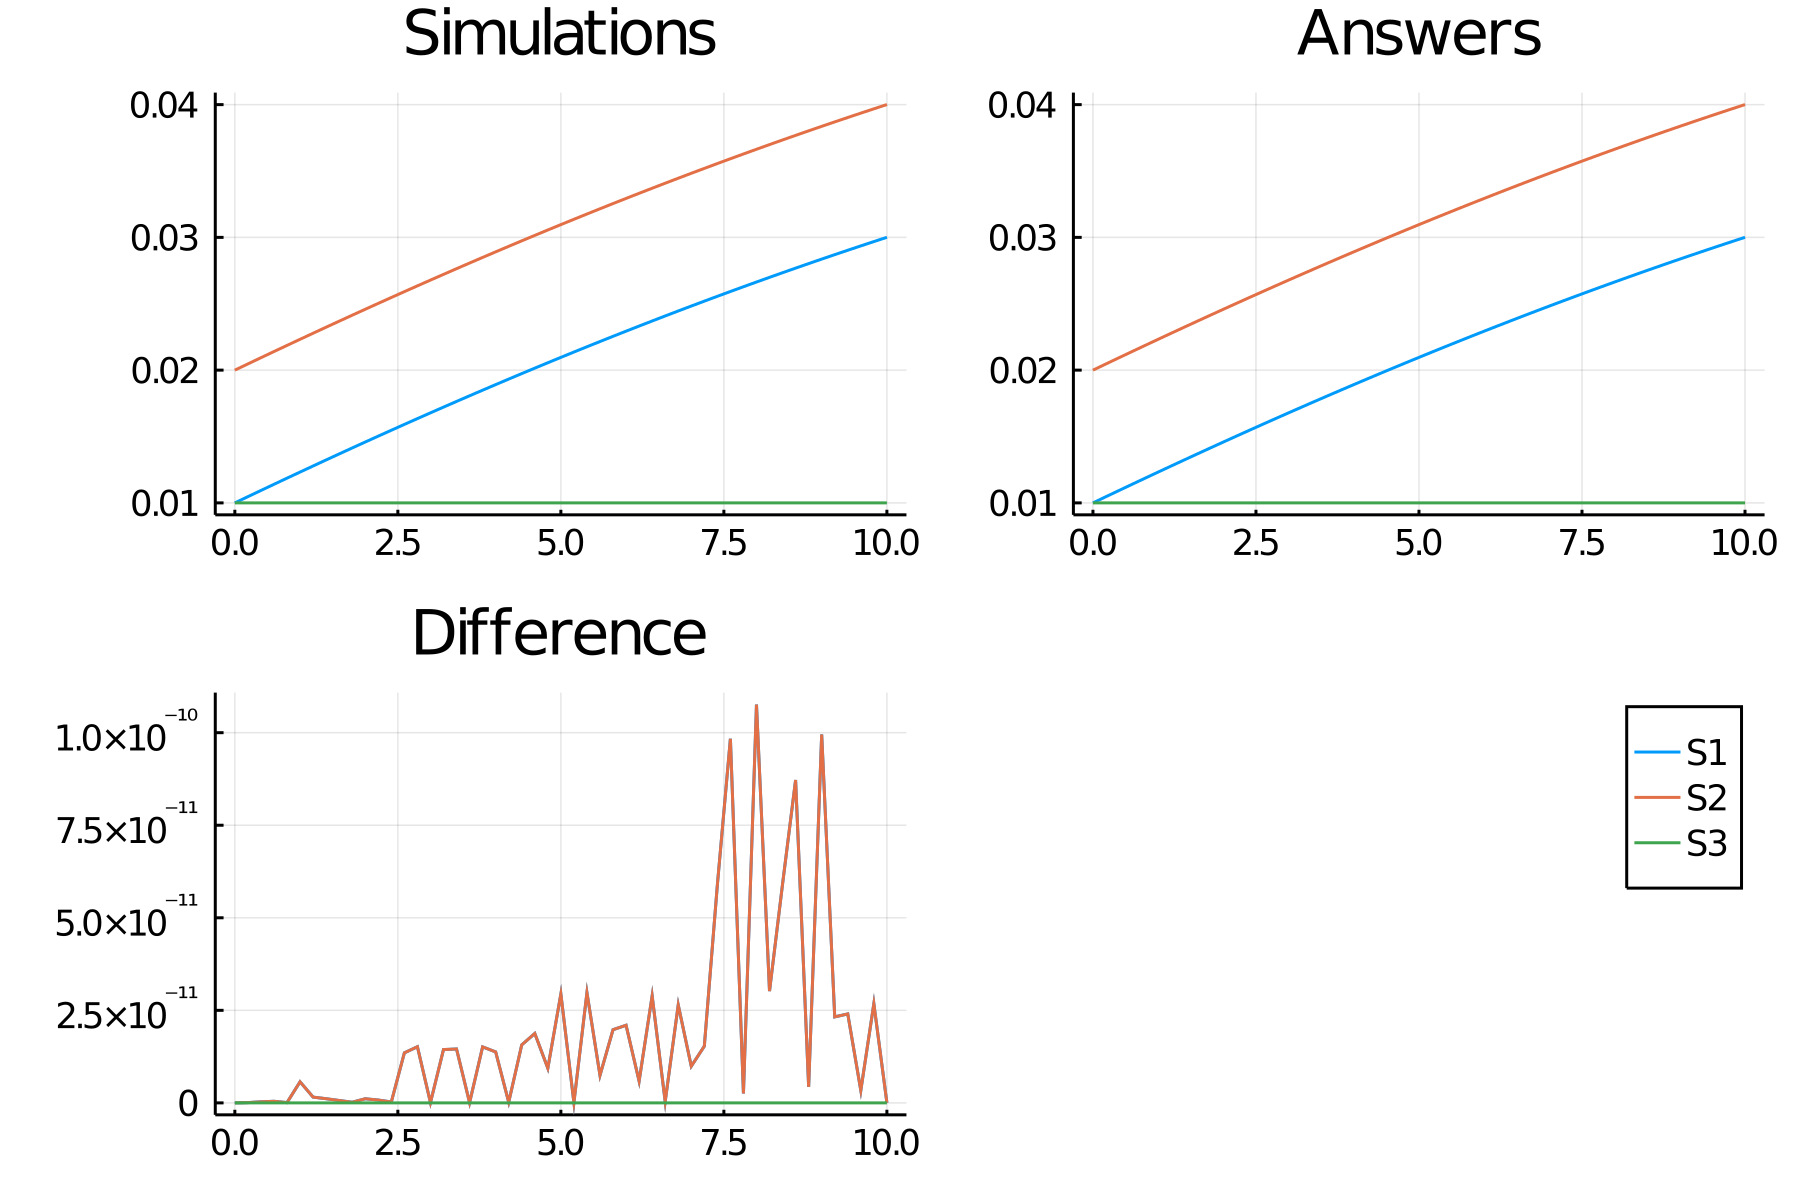

The data file committed next to this chart (first rows):
time, S1_, S2_, S3_
0.0, 0.01, 0.02, 0.01
0.2, 0.01047, 0.02047, 0.01
0.4, 0.01094, 0.02094, 0.01
0.6, 0.0114, 0.0214, 0.01
0.8, 0.01186, 0.02186, 0.01
1.0, 0.01232, 0.02232, 0.01
1.2, 0.01278, 0.02278, 0.01
1.4, 0.01324, 0.02324, 0.01
1.6, 0.01369, 0.02369, 0.01
1.8, 0.01414, 0.02414, 0.01
2.0, 0.01459, 0.02459, 0.01
2.2, 0.01503, 0.02503, 0.01
2.4, 0.01547, 0.02547, 0.01
2.6, 0.01591, 0.02591, 0.01
2.8, 0.01635, 0.02635, 0.01
3.0, 0.01678, 0.02678, 0.01
3.2, 0.01721, 0.02721, 0.01
3.4, 0.01764, 0.02764, 0.01
3.6, 0.01807, 0.02807, 0.01
3.8, 0.01849, 0.02849, 0.01
4.0, 0.01891, 0.02891, 0.01
4.2, 0.01933, 0.02933, 0.01
4.4, 0.01974, 0.02974, 0.01
4.6, 0.02015, 0.03015, 0.01
4.8, 0.02056, 0.03056, 0.01
5.0, 0.02096, 0.03096, 0.01
5.2, 0.02136, 0.03136, 0.01
5.4, 0.02176, 0.03176, 0.01
5.6, 0.02216, 0.03216, 0.01
5.8, 0.02255, 0.03255, 0.01
6.0, 0.02293, 0.03293, 0.01
6.2, 0.02332, 0.03332, 0.01
6.4, 0.0237, 0.0337, 0.01
6.6, 0.02408, 0.03408, 0.01
6.8, 0.02446, 0.03446, 0.01
7.0, 0.02483, 0.03483, 0.01
7.2, 0.0252, 0.0352, 0.01
7.4, 0.02556, 0.03556, 0.01
7.6, 0.02592, 0.03592, 0.01
7.8, 0.02628, 0.03628, 0.01
8.0, 0.02664, 0.03664, 0.01
8.2, 0.02699, 0.03699, 0.01
8.4, 0.02734, 0.03734, 0.01
8.6, 0.02768, 0.03768, 0.01
8.8, 0.02803, 0.03803, 0.01
9.0, 0.02836, 0.03836, 0.01
9.2, 0.0287, 0.0387, 0.01
9.4, 0.02903, 0.03903, 0.01
9.6, 0.02936, 0.03936, 0.01
9.8, 0.02968, 0.03968, 0.01
10.0, 0.03001, 0.04001, 0.01
